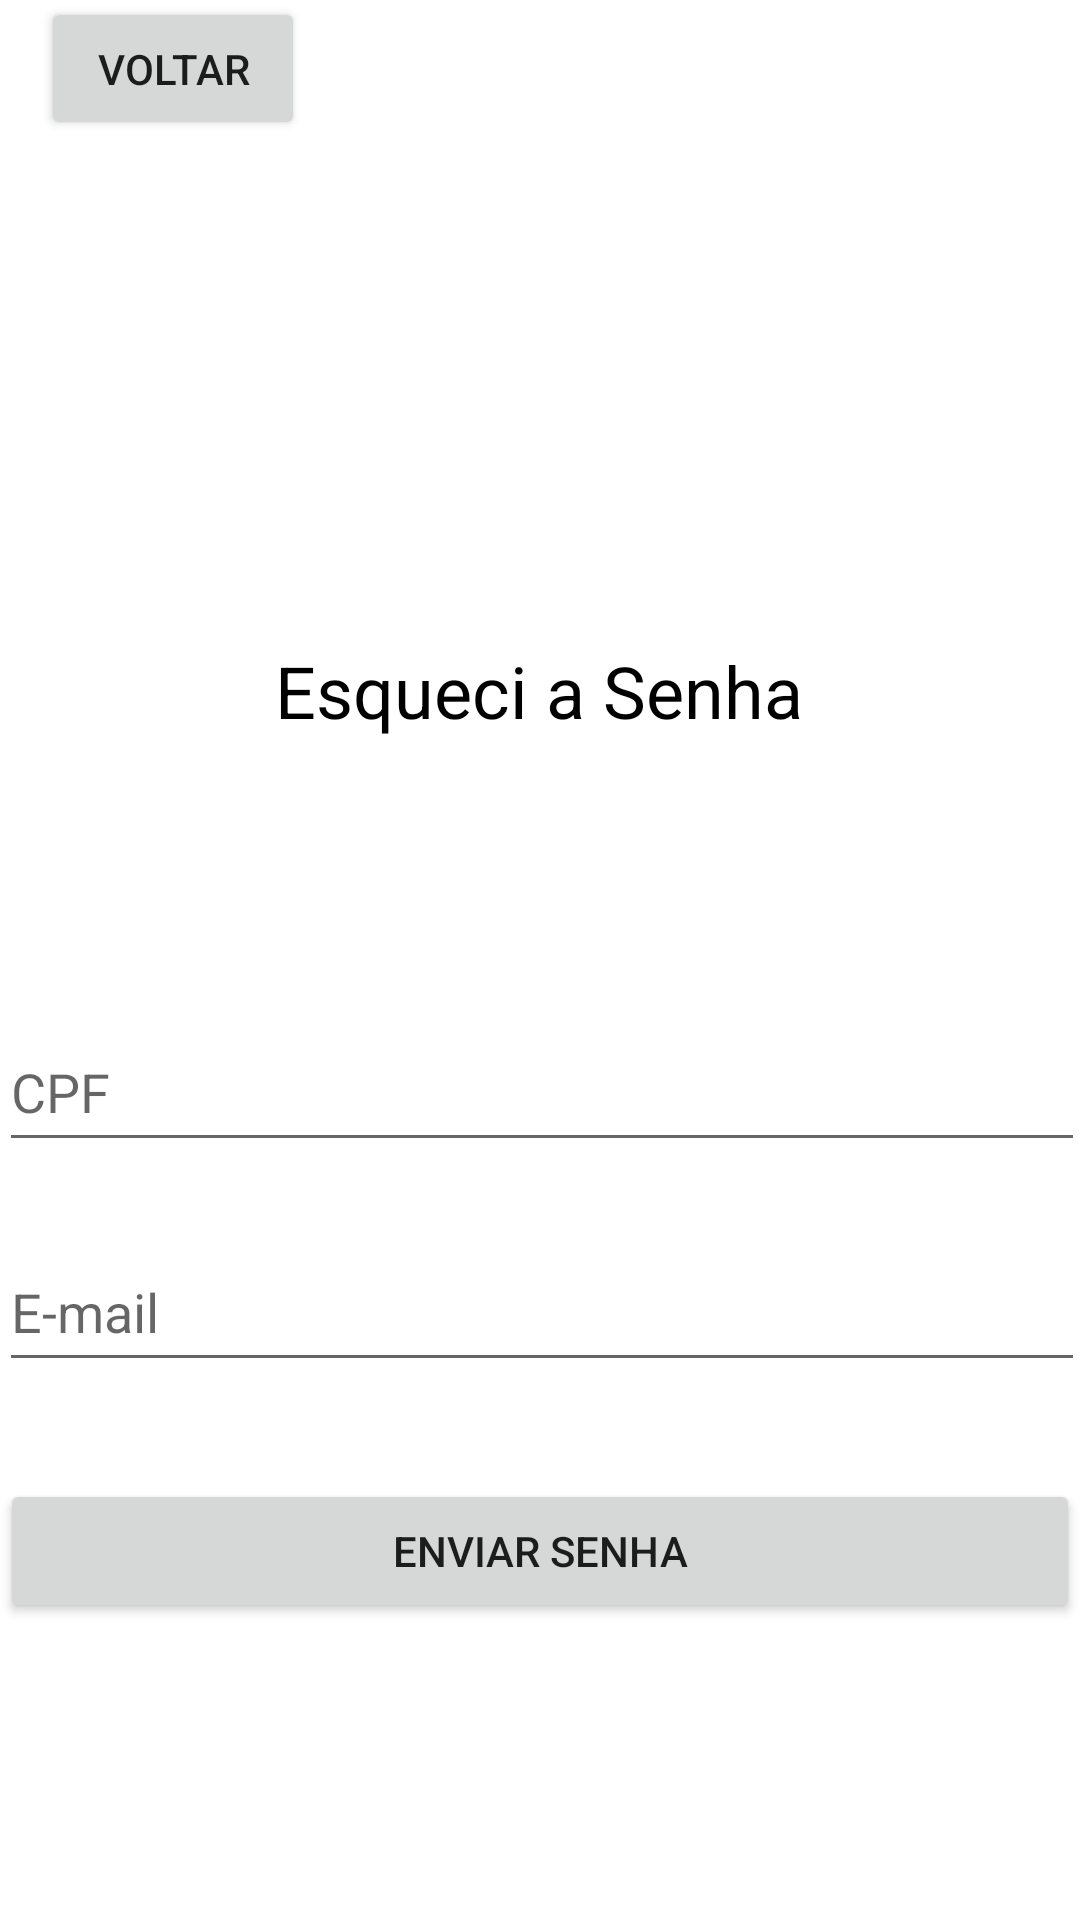

Produce the Android XML layout that renders to this screen, including the resource entries it uses.
<!-- AndroidManifest.xml: application theme Theme.NiPPOV2 -->
<!-- res/layout/activity_tela_de_esquecer_senha.xml -->
<?xml version="1.0" encoding="utf-8"?>
<androidx.constraintlayout.widget.ConstraintLayout xmlns:android="http://schemas.android.com/apk/res/android"
    xmlns:app="http://schemas.android.com/apk/res-auto"
    xmlns:tools="http://schemas.android.com/tools"
    android:layout_width="match_parent"
    android:layout_height="match_parent"
    tools:context=".TelaDeEsquecerSenha">

    <ImageView
        android:id="@+id/imageView5"
        android:layout_width="wrap_content"
        android:layout_height="wrap_content"
        android:layout_marginTop="16dp"
        android:layout_marginBottom="367dp"
        app:layout_constraintBottom_toBottomOf="parent"
        app:layout_constraintEnd_toEndOf="parent"
        app:layout_constraintHorizontal_bias="0.0"
        app:layout_constraintStart_toStartOf="parent"
        app:layout_constraintTop_toTopOf="parent"
        app:layout_constraintVertical_bias="0.0"
        app:srcCompat="@drawable/nippoodontologia" />

    <TextView
        android:id="@+id/textEsqueciSenha"
        android:layout_width="wrap_content"
        android:layout_height="wrap_content"
        android:text="Esqueci a Senha"
        android:textColor="#000000"
        android:textSize="24sp"
        app:layout_constraintBottom_toBottomOf="parent"
        app:layout_constraintEnd_toEndOf="parent"
        app:layout_constraintHorizontal_bias="0.498"
        app:layout_constraintStart_toStartOf="parent"
        app:layout_constraintTop_toTopOf="parent"
        app:layout_constraintVertical_bias="0.352" />

    <EditText
        android:id="@+id/editTextCPFSenha"
        android:layout_width="362dp"
        android:layout_height="50dp"
        android:ems="10"
        android:inputType="textPersonName"
        android:hint="CPF"
        app:layout_constraintBottom_toBottomOf="parent"
        app:layout_constraintEnd_toEndOf="parent"
        app:layout_constraintHorizontal_bias="0.489"
        app:layout_constraintStart_toStartOf="parent"
        app:layout_constraintTop_toTopOf="parent"
        app:layout_constraintVertical_bias="0.572" />

    <EditText
        android:id="@+id/editTextEmailSenha"
        android:layout_width="362dp"
        android:layout_height="50dp"
        android:ems="10"
        android:inputType="textPersonName"
        android:hint="E-mail"
        app:layout_constraintBottom_toBottomOf="parent"
        app:layout_constraintEnd_toEndOf="parent"
        app:layout_constraintHorizontal_bias="0.489"
        app:layout_constraintStart_toStartOf="parent"
        app:layout_constraintTop_toTopOf="parent"
        app:layout_constraintVertical_bias="0.696" />

    <Button
        android:id="@+id/btnEnviarSenha"
        android:layout_width="0dp"
        android:layout_height="wrap_content"
        android:text="Enviar Senha"
        app:layout_constraintBottom_toBottomOf="parent"
        app:layout_constraintEnd_toEndOf="parent"
        app:layout_constraintHorizontal_bias="0.498"
        app:layout_constraintStart_toStartOf="parent"
        app:layout_constraintTop_toTopOf="parent"
        app:layout_constraintVertical_bias="0.833" />

    <Button
        android:id="@+id/btnVoltarTelaDeCadastro"
        android:layout_width="wrap_content"
        android:layout_height="wrap_content"
        android:text="Voltar"
        app:layout_constraintBottom_toBottomOf="@+id/imageView5"
        app:layout_constraintEnd_toEndOf="parent"
        app:layout_constraintHorizontal_bias="0.05"
        app:layout_constraintStart_toStartOf="parent"
        app:layout_constraintTop_toTopOf="parent"
        app:layout_constraintVertical_bias="0.05" />
</androidx.constraintlayout.widget.ConstraintLayout>
<!-- resources referenced by this layout -->
<resources>
  <style name="Theme.NiPPOV2" parent="Theme.MaterialComponents.DayNight.DarkActionBar">
          
          <item name="colorPrimary">@color/purple_500</item>
          <item name="colorPrimaryVariant">@color/purple_700</item>
          <item name="colorOnPrimary">@color/white</item>
          
          <item name="colorSecondary">@color/teal_200</item>
          <item name="colorSecondaryVariant">@color/teal_700</item>
          <item name="colorOnSecondary">@color/black</item>
          
          <item name="android:statusBarColor">?attr/colorPrimaryVariant</item>
          
      </style>
  <!-- not gathered from this repository: default colours our renderer supplied (Android Studio template values) -->
  <color name="purple_500">#FF6200EE</color>
  <color name="purple_700">#FF3700B3</color>
  <color name="teal_200">#FF03DAC5</color>
  <color name="teal_700">#FF018786</color>
  <color name="black">#FF000000</color>
  <color name="white">#FFFFFFFF</color>
</resources>
